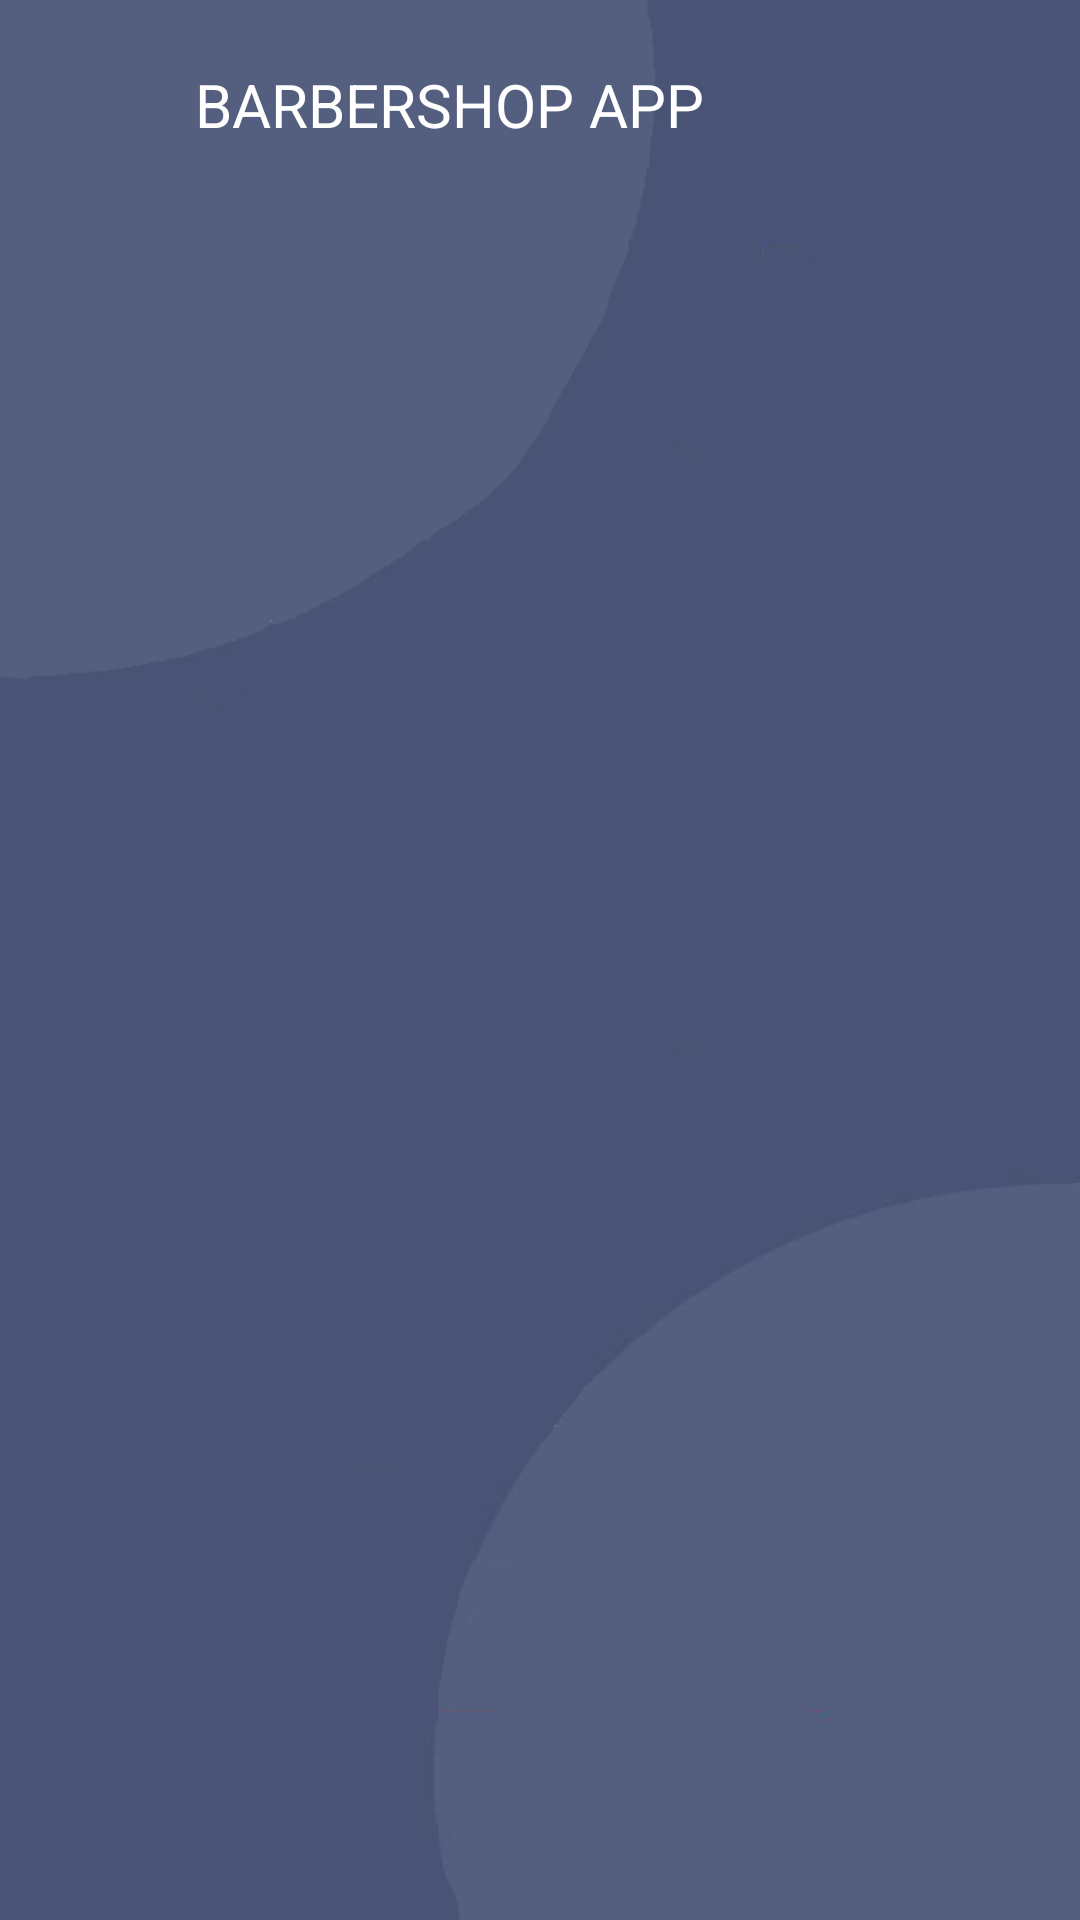

Produce the Android XML layout that renders to this screen, including the resource entries it uses.
<!-- AndroidManifest.xml: application theme Theme.BarbershopUI2 -->
<!-- res/layout/activity_list.xml -->
<?xml version="1.0" encoding="utf-8"?>
<androidx.constraintlayout.widget.ConstraintLayout xmlns:android="http://schemas.android.com/apk/res/android"
    xmlns:app="http://schemas.android.com/apk/res-auto"
    xmlns:tools="http://schemas.android.com/tools"
    android:layout_width="match_parent"
    android:layout_height="match_parent"
    android:background="@drawable/background"
    android:orientation="vertical"
    android:padding="15sp"
    tools:context=".ListActivity">

    <ImageView
        android:id="@+id/menu"
        android:layout_width="40dp"
        android:layout_height="40dp"
        android:src="@drawable/ic_baseline_menu_24"
        app:layout_constraintLeft_toLeftOf="parent"
        app:layout_constraintTop_toTopOf="parent" />

    <TextView
        android:layout_width="wrap_content"
        android:layout_height="40dp"
        android:layout_marginStart="10dp"
        android:gravity="center"
        android:text="@string/app_about"
        android:textColor="@color/white"
        android:textSize="20sp"
        app:layout_constraintBottom_toBottomOf="@id/menu"
        app:layout_constraintLeft_toRightOf="@id/menu"
        app:layout_constraintTop_toTopOf="@id/menu" />

    <androidx.recyclerview.widget.RecyclerView
        android:id="@+id/rv"
        android:layout_width="match_parent"
        android:layout_height="0dp"
        app:layoutManager="androidx.recyclerview.widget.GridLayoutManager"
        app:layout_constraintBottom_toBottomOf="parent"
        app:layout_constraintLeft_toLeftOf="parent"
        app:layout_constraintRight_toRightOf="parent"
        app:layout_constraintTop_toBottomOf="@id/menu"
        app:spanCount="2"
        tools:itemCount="6"
        tools:listitem="@layout/item_rv"/>


</androidx.constraintlayout.widget.ConstraintLayout>
<!-- res/layout/item_rv.xml (included above) -->
<?xml version="1.0" encoding="utf-8"?>
<LinearLayout xmlns:android="http://schemas.android.com/apk/res/android"
    android:orientation="vertical"
    android:layout_width="wrap_content"
    android:layout_height="wrap_content">

    <ImageView
        android:id="@+id/image"
        android:layout_width="170dp"
        android:layout_height="170dp"
        android:src="@drawable/icon1"
        android:layout_marginHorizontal="5dp"
        android:layout_marginBottom="5dp"
        android:layout_marginTop="14dp"/>

    <TextView
        android:id="@+id/text"
        android:layout_width="match_parent"
        android:layout_height="wrap_content"
        android:gravity="center"
        android:textSize="20sp"
        android:textColor="@color/white"
        android:text="@string/app_name"/>

</LinearLayout>
<!-- resources referenced by this layout -->
<resources>
  <!-- drawable background: png bitmap (drawable, 16487 bytes) -->
  <!-- drawable icon1: png bitmap (drawable, 33381 bytes) -->
  <string name="app_about">BARBERSHOP APP</string>
  <string name="app_name">Barbershop UI 2</string>
  <style name="Theme.BarbershopUI2" parent="Theme.MaterialComponents.DayNight.NoActionBar">
          
          <item name="colorPrimary">@color/purple_500</item>
          <item name="colorPrimaryVariant">@color/purple_700</item>
          <item name="colorOnPrimary">@color/white</item>
          
          <item name="colorSecondary">@color/teal_200</item>
          <item name="colorSecondaryVariant">@color/teal_700</item>
          <item name="colorOnSecondary">@color/black</item>
          
          <item name="android:statusBarColor" tools:targetApi="l">?attr/colorPrimaryVariant</item>
          
  
          <item name="android:windowTranslucentStatus">true</item>
      </style>
  <!-- not gathered from this repository: default colours our renderer supplied (Android Studio template values) -->
  <color name="purple_500">#FF6200EE</color>
  <color name="purple_700">#FF3700B3</color>
  <color name="teal_200">#FF03DAC5</color>
  <color name="teal_700">#FF018786</color>
  <color name="black">#FF000000</color>
  <color name="white">#FFFFFFFF</color>
</resources>
